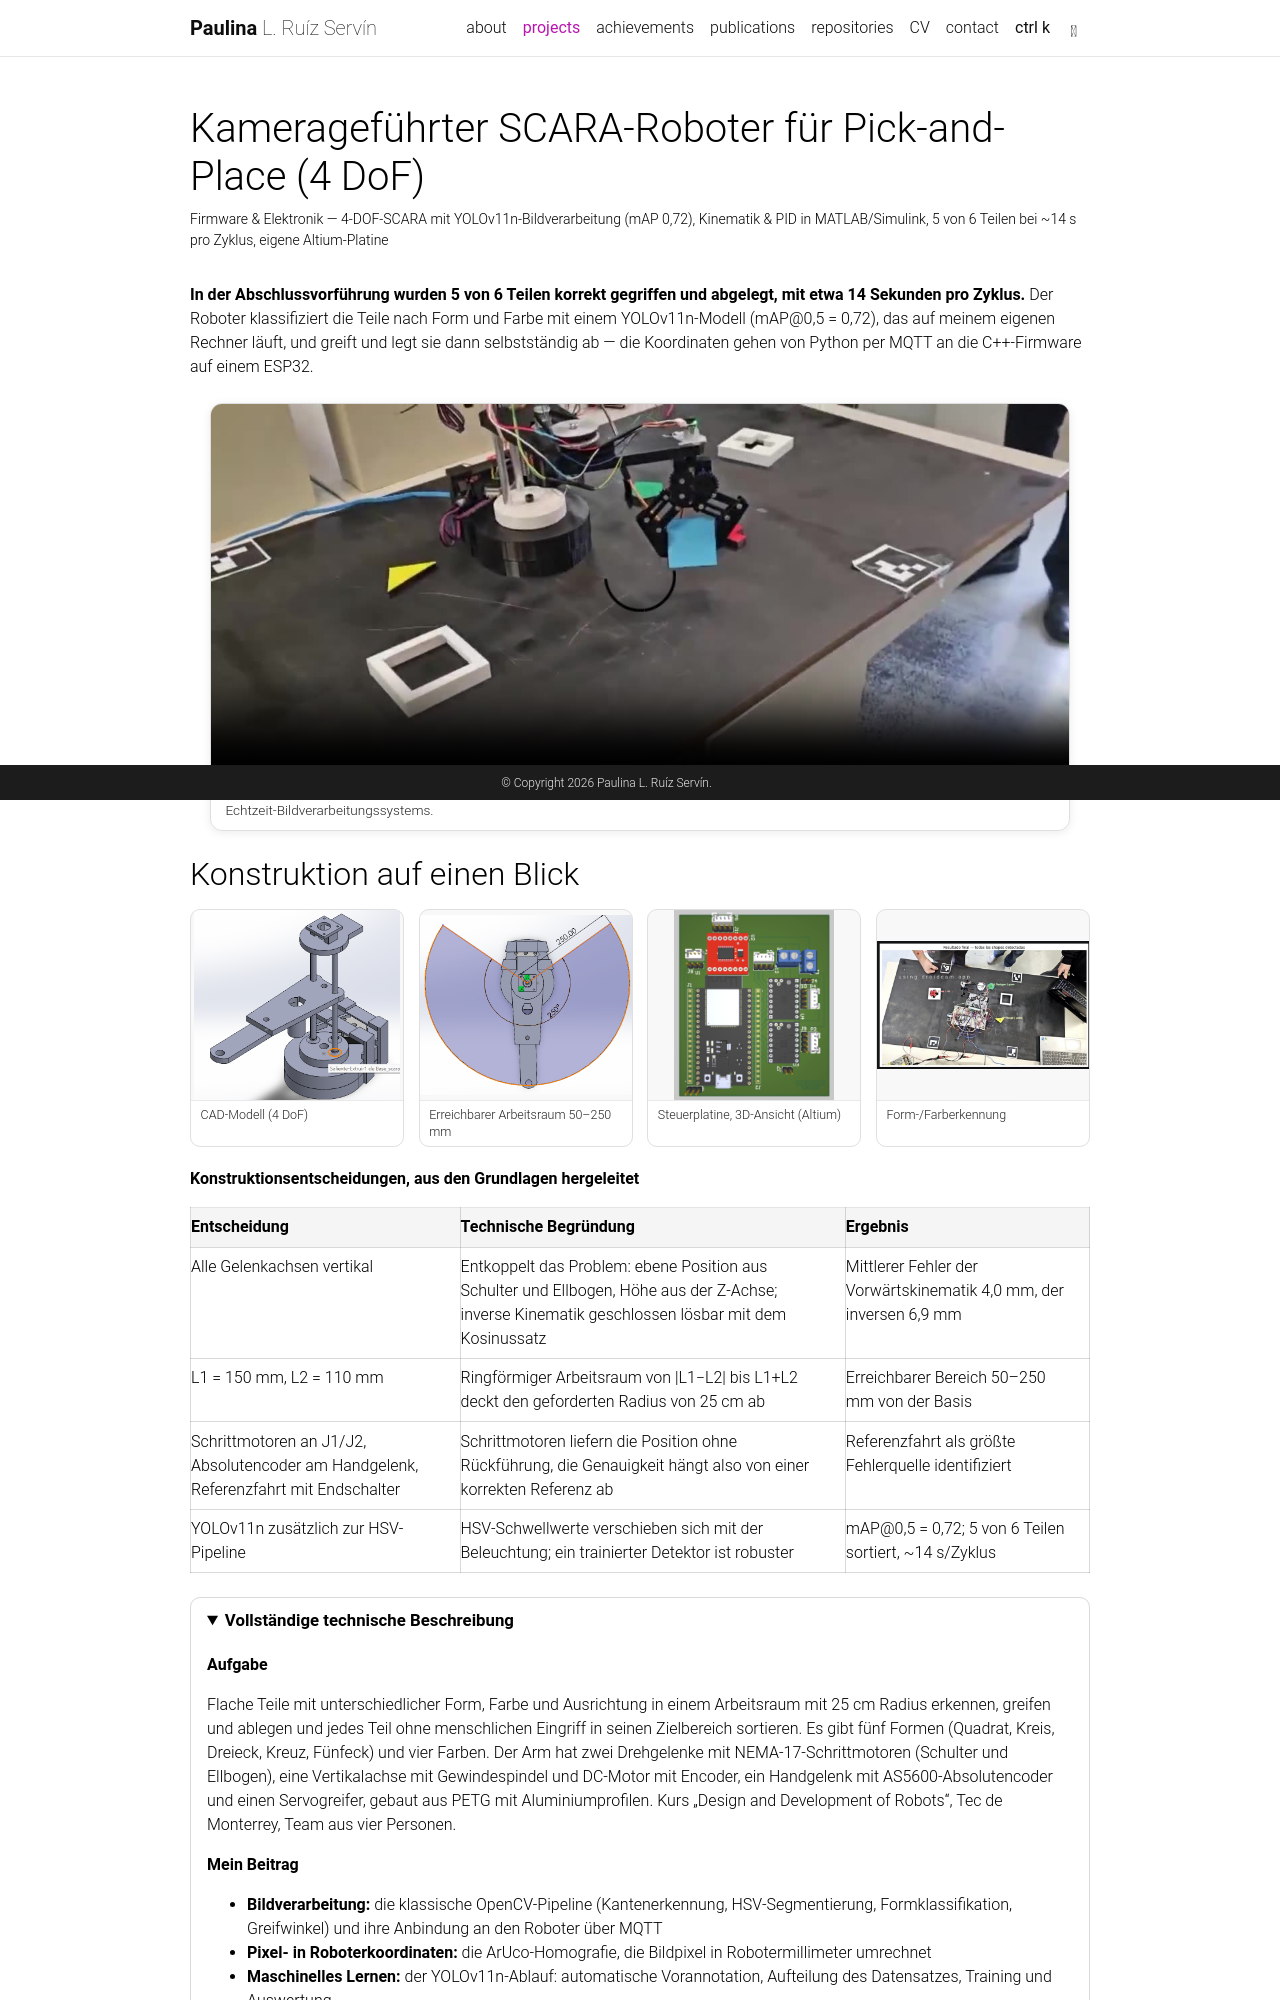

repository: paulinism/paulinism.github.io · page: de/projects/scara-robot/index.html · generator: jekyll

---
layout: page
permalink: /de/projects/scara-robot/
lang: de
de_project: true
ref: scara-robot
title: Kamerageführter SCARA-Roboter für Pick-and-Place (4 DoF)
description: Firmware & Elektronik — 4-DOF-SCARA mit YOLOv11n-Bildverarbeitung (mAP 0,72), Kinematik & PID in MATLAB/Simulink, 5 von 6 Teilen bei ~14 s pro Zyklus, eigene Altium-Platine
img: assets/img/scara.jpg.jpg
importance: 3
category: Embedded, Bildverarbeitung
featured: true
tools: ["ESP32", "Altium", "Python", "YOLOv11n", "OpenCV", "MATLAB/Simulink", "Simscape", "MQTT"]
---

<style>
  img[data-zoomable] { cursor: zoom-in; }
  .medium-zoom-image--opened { object-fit: contain !important; background: transparent !important; }
  .medium-zoom-overlay, .medium-zoom-image--opened { z-index: 1050; }
</style>

<style>
  .sc-grid { display: grid; grid-template-columns: repeat(auto-fit, minmax(260px, 1fr)); gap: 1.25rem; margin: 1.5rem 0; align-items: start; }
  .sc-grid.single { grid-template-columns: minmax(0, 860px); justify-content: center; }
  .sc-fig { margin: 0; border: 1px solid rgba(128, 128, 128, 0.25); border-radius: 12px; overflow: hidden; box-shadow: 0 2px 10px rgba(0, 0, 0, 0.08); }
  .sc-fig img, .sc-fig video { display: block; width: 100%; height: auto; background: rgba(128, 128, 128, 0.06); }
  .sc-fig.tall img, .sc-fig.tall video { height: 460px; object-fit: contain; }
  .sc-fig figcaption { padding: 0.6rem 0.9rem; font-size: 0.85rem; line-height: 1.4; opacity: 0.85; border-top: 1px solid rgba(128, 128, 128, 0.2); }
  .sc-table { width: 100%; border-collapse: collapse; margin: 1rem 0 1.5rem; font-size: 0.92rem; }
  .sc-table th, .sc-table td { border: 1px solid rgba(128, 128, 128, 0.3); padding: 0.5rem 0.65rem; vertical-align: top; text-align: left; }
  .sc-table th { background: rgba(128, 128, 128, 0.08); }
</style>

**In der Abschlussvorführung wurden 5 von 6 Teilen korrekt gegriffen und abgelegt, mit etwa 14 Sekunden pro Zyklus.** Der Roboter klassifiziert die Teile nach Form und Farbe mit einem YOLOv11n-Modell (mAP@0,5 = 0,72), das auf meinem eigenen Rechner läuft, und greift und legt sie dann selbstständig ab — die Koordinaten gehen von Python per MQTT an die C++-Firmware auf einem ESP32.

<div class="sc-grid single">
  <figure class="sc-fig"><video src="{{ 'assets/img/scara-demo.mp4' | relative_url }}" poster="{{ 'assets/img/scara-demo-poster.jpg' | relative_url }}" autoplay muted loop playsinline></video><figcaption>Abschlusspräsentation: Test des Greifers, Gelenksteuerung über die HMI und über direkte Befehle an den MQTT-Broker sowie Erklärung des Echtzeit-Bildverarbeitungssystems.</figcaption></figure>
</div>

<!-- DESIGN-AT-A-GLANCE:START -->
<style>
  .dag-grid { display: grid; grid-template-columns: repeat(auto-fit, minmax(200px, 1fr)); gap: 0.9rem; margin: 1rem 0 1.25rem; }
  .dag-fig { margin: 0; border: 1px solid rgba(128,128,128,.25); border-radius: 10px; overflow: hidden; }
  .dag-fig img { display: block; width: 100%; height: 190px; object-fit: contain; background: rgba(128,128,128,.06); }
  .dag-fig figcaption { padding: .4rem .6rem; font-size: .78rem; line-height: 1.3; opacity: .85; border-top: 1px solid rgba(128,128,128,.2); }
  .dag-table { width: 100%; border-collapse: collapse; font-size: .9rem; margin: .5rem 0 1rem; }
  .dag-table th, .dag-table td { border: 1px solid rgba(128,128,128,.3); padding: .45rem .6rem; vertical-align: top; text-align: left; }
  .dag-table th { background: rgba(128,128,128,.08); }
  details.writeup { margin: 1.5rem 0; border: 1px solid rgba(128,128,128,.3); border-radius: 10px; padding: .6rem 1rem; }
  details.writeup > summary { cursor: pointer; font-weight: 700; font-size: 1.05rem; margin-bottom: 1.25rem; }
  details.writeup > summary + * { margin-top: 0.5rem; }
</style>
